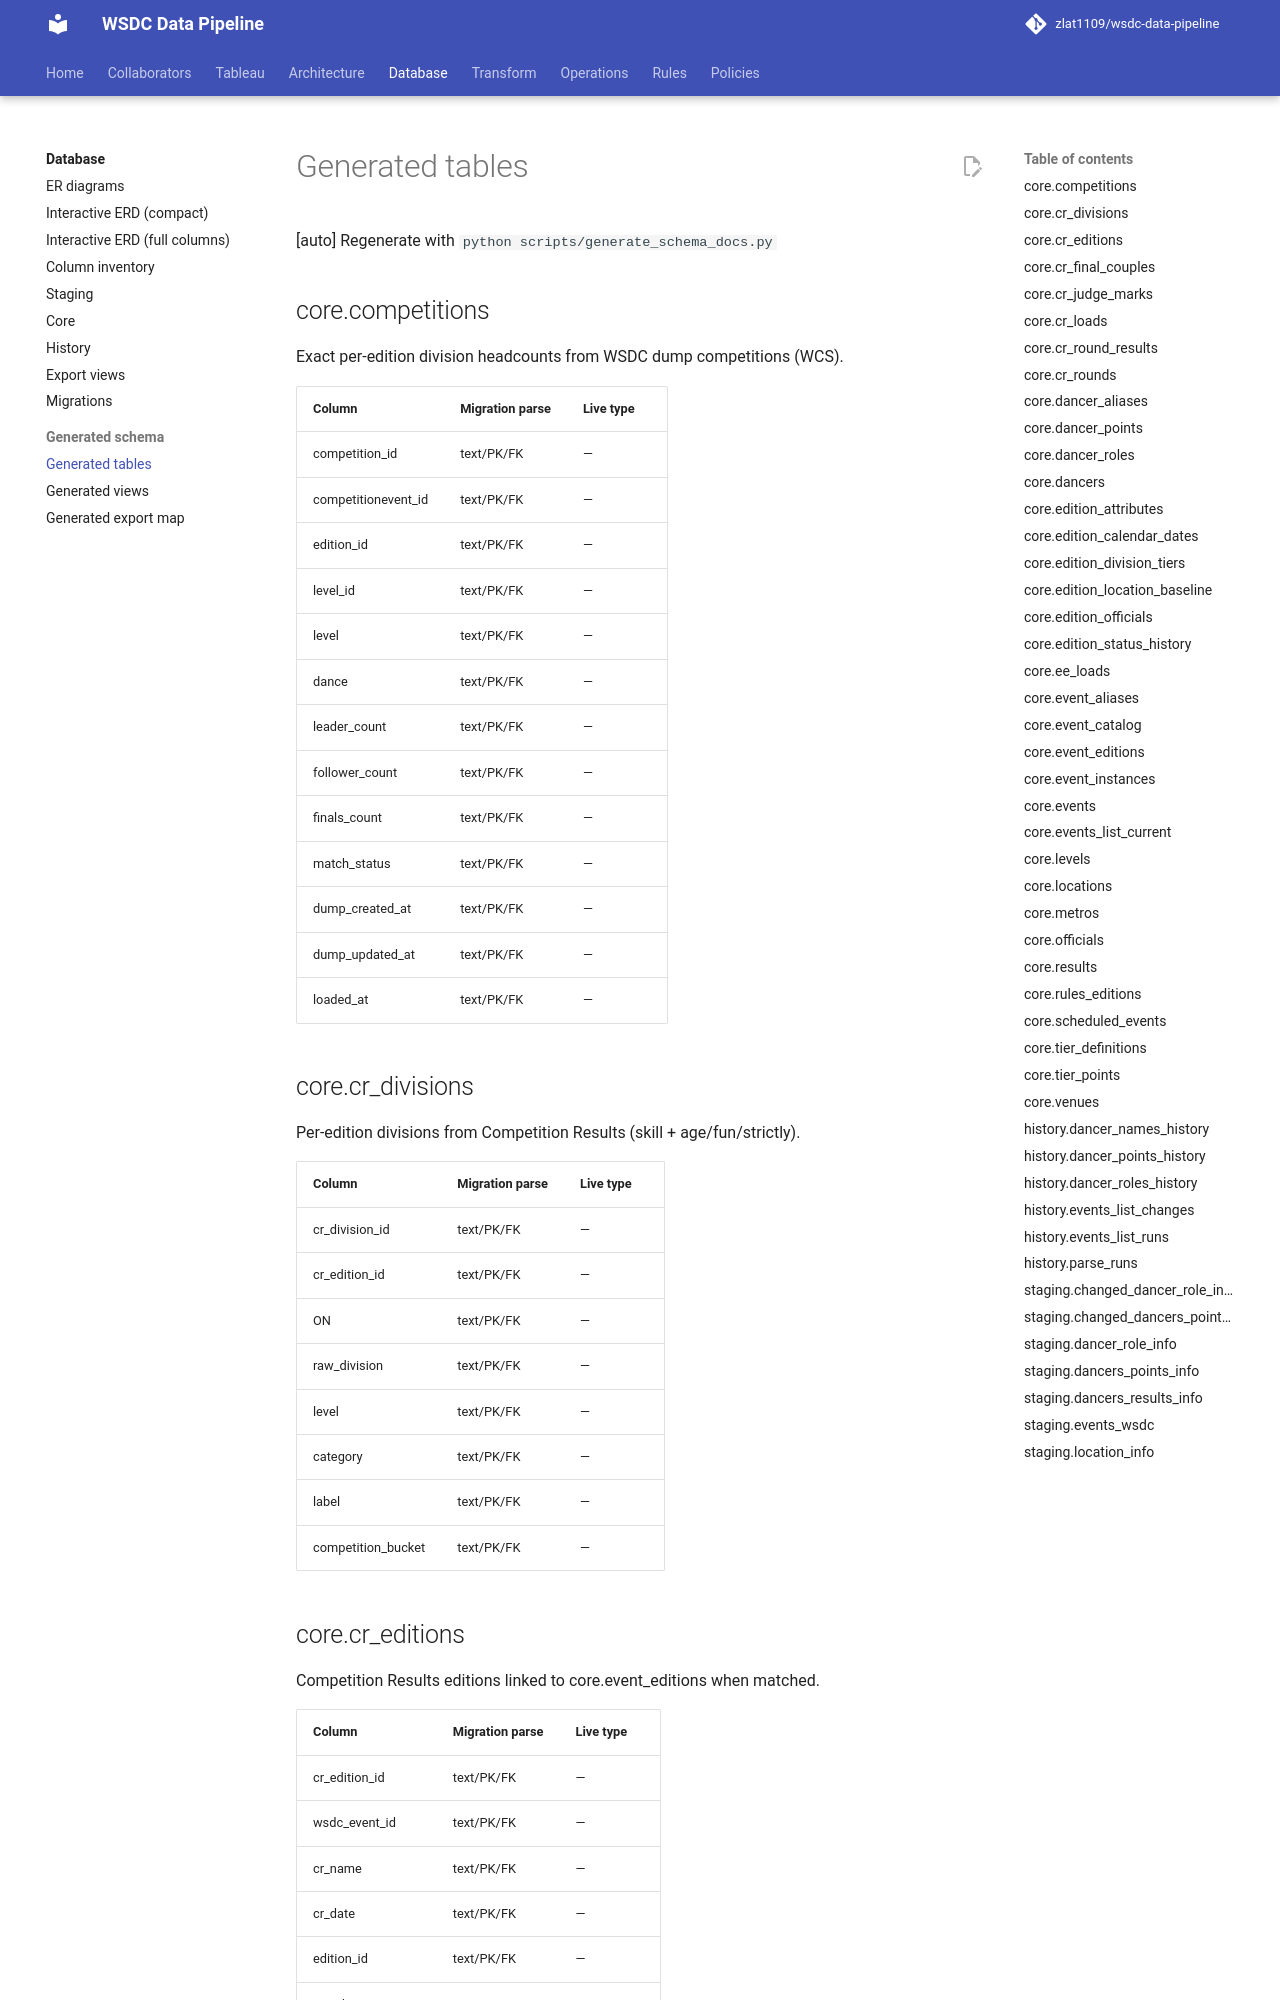

repository: zlat1109/wsdc-data-pipeline · page: database/_generated/tables/index.html · generator: mkdocs

# Generated tables

[auto] Regenerate with `python scripts/generate_schema_docs.py`

## core.competitions

Exact per-edition division headcounts from WSDC dump competitions (WCS). 

| Column | Migration parse | Live type |
|--------|-----------------|-----------|
| competition_id | text/PK/FK | — |
| competitionevent_id | text/PK/FK | — |
| edition_id | text/PK/FK | — |
| level_id | text/PK/FK | — |
| level | text/PK/FK | — |
| dance | text/PK/FK | — |
| leader_count | text/PK/FK | — |
| follower_count | text/PK/FK | — |
| finals_count | text/PK/FK | — |
| match_status | text/PK/FK | — |
| dump_created_at | text/PK/FK | — |
| dump_updated_at | text/PK/FK | — |
| loaded_at | text/PK/FK | — |

## core.cr_divisions

Per-edition divisions from Competition Results (skill + age/fun/strictly).

| Column | Migration parse | Live type |
|--------|-----------------|-----------|
| cr_division_id | text/PK/FK | — |
| cr_edition_id | text/PK/FK | — |
| ON | text/PK/FK | — |
| raw_division | text/PK/FK | — |
| level | text/PK/FK | — |
| category | text/PK/FK | — |
| label | text/PK/FK | — |
| competition_bucket | text/PK/FK | — |
